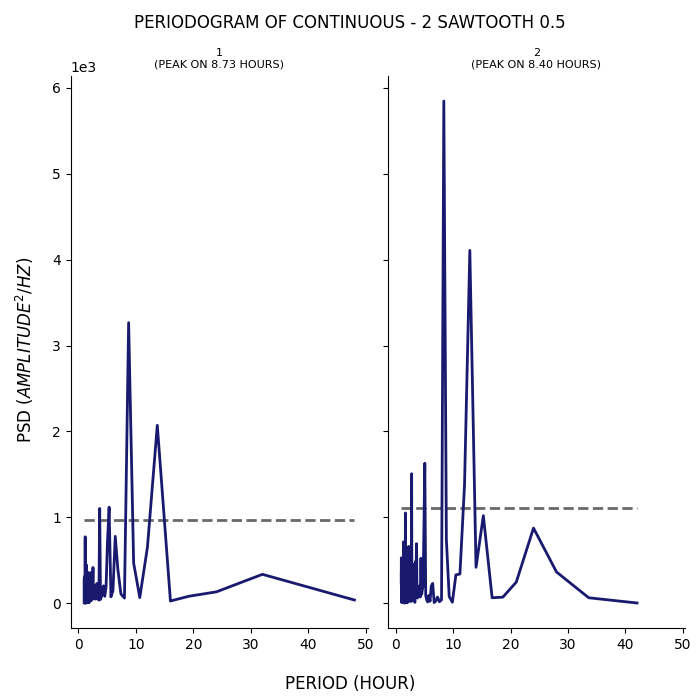

The data file committed next to this chart (first rows):
test, period, psd
1, 48.0, 37.32
1, 32.0, 336.3
1, 24.0, 132.4
1, 19.2, 81.03
1, 16.0, 25.72
1, 13.71, 2071
1, 12.0, 652.8
1, 10.67, 65.75
1, 9.6, 467
1, 8.727, 3266
1, 8.0, 59.74
1, 7.385, 108.2
1, 6.857, 392.9
1, 6.4, 778.3
1, 6.0, 144.9
1, 5.647, 74.47
1, 5.333, 1118
1, 5.053, 723.3
1, 4.8, 188.1
1, 4.571, 80.39
1, 4.364, 202.2
1, 4.174, 177.9
1, 4.0, 74.65
1, 3.84, 44.79
1, 3.692, 1103
1, 3.556, 36.05
1, 3.429, 48.61
1, 3.31, 140
1, 3.2, 229.4
1, 3.097, 136.5
1, 3.0, 49.02
1, 2.909, 208.7
1, 2.824, 149.6
1, 2.743, 48.55
1, 2.667, 105.7
1, 2.595, 71.83
1, 2.526, 415.6
1, 2.462, 189.5
1, 2.4, 55.83
1, 2.341, 342.5
1, 2.286, 315.2
1, 2.233, 30.92
1, 2.182, 28.35
1, 2.133, 96.77
1, 2.087, 356
1, 2.043, 96.43
1, 2.0, 61.02
1, 1.959, 153.2
1, 1.92, 118.3
1, 1.882, 144
1, 1.846, 5.437
1, 1.811, 131.2
1, 1.778, 305.4
1, 1.745, 231.2
1, 1.714, 89.4
1, 1.684, 70.33
1, 1.655, 317.1
1, 1.627, 91.91
1, 1.6, 168.7
1, 1.574, 364
... 200 more rows
